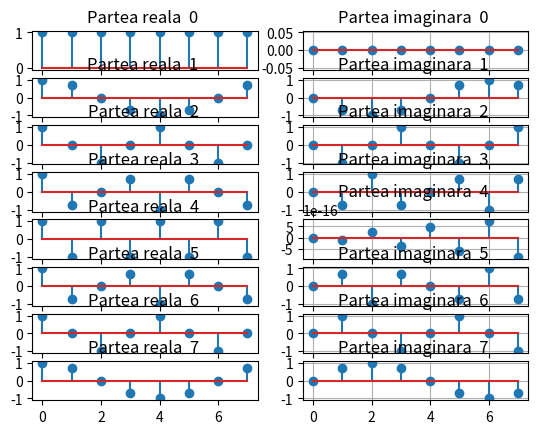

The matplotlib source for this figure:

import numpy as np
import matplotlib.pyplot as plt

N = 8
f = np.zeros((N, N ), dtype=complex)
t = np.linspace(0, 1, 100)
x = np.sin(2*np.pi*100*t)
suma = 0
for k in range(N):
    for n in range(N):
        f[k, n] = np.sum(np.exp(-2j * np.pi * k * (n / N)))


for i in range(N):

    plt.subplot(N, 2, 2*i+1)
    plt.stem(f[i].real)
    plt.title(f"Partea reala  {i} ")
    plt.subplot(N, 2, 2 * i + 2)
    plt.stem(f[i].imag)
    plt.title(f"Partea imaginara  {i} ")
   # plt.label()
    plt.grid(True)

plt.show()


# X=f*x
ftf = np.dot(f, f.conj().T)
In = np.eye(N)
norm = np.linalg.norm(np.abs(ftf) - N*In)

if norm <= 10**(-10):
    print("ok")
else:
    print("not ok")